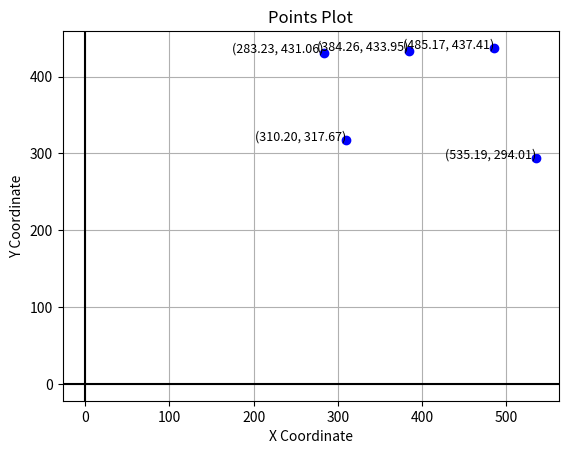

Write Python code to recreate this figure.
import matplotlib.pyplot as plt

# Verilen noktalar
points = [
    (310.20183999999995, 317.66898000000003),
    (384.26176000000004, 433.94703),
    (485.16842, 437.40704000000005),
    (535.18832, 294.01071),
    (283.22880000000004, 431.05976)
]

# Noktaları çizme
x, y = zip(*points)
plt.scatter(x, y, color='blue')

# Her noktayı etiketleme
for i, (x_val, y_val) in enumerate(points):
    plt.text(x_val, y_val, f'({x_val:.2f}, {y_val:.2f})', fontsize=9, ha='right')

# Grafik başlığı ve eksen etiketleri
plt.title('Points Plot')
plt.xlabel('X Coordinate')
plt.ylabel('Y Coordinate')

# Eksenleri göster
plt.grid(True)
plt.axhline(y=0, color='k')
plt.axvline(x=0, color='k')

# Görselleştirme
plt.show()